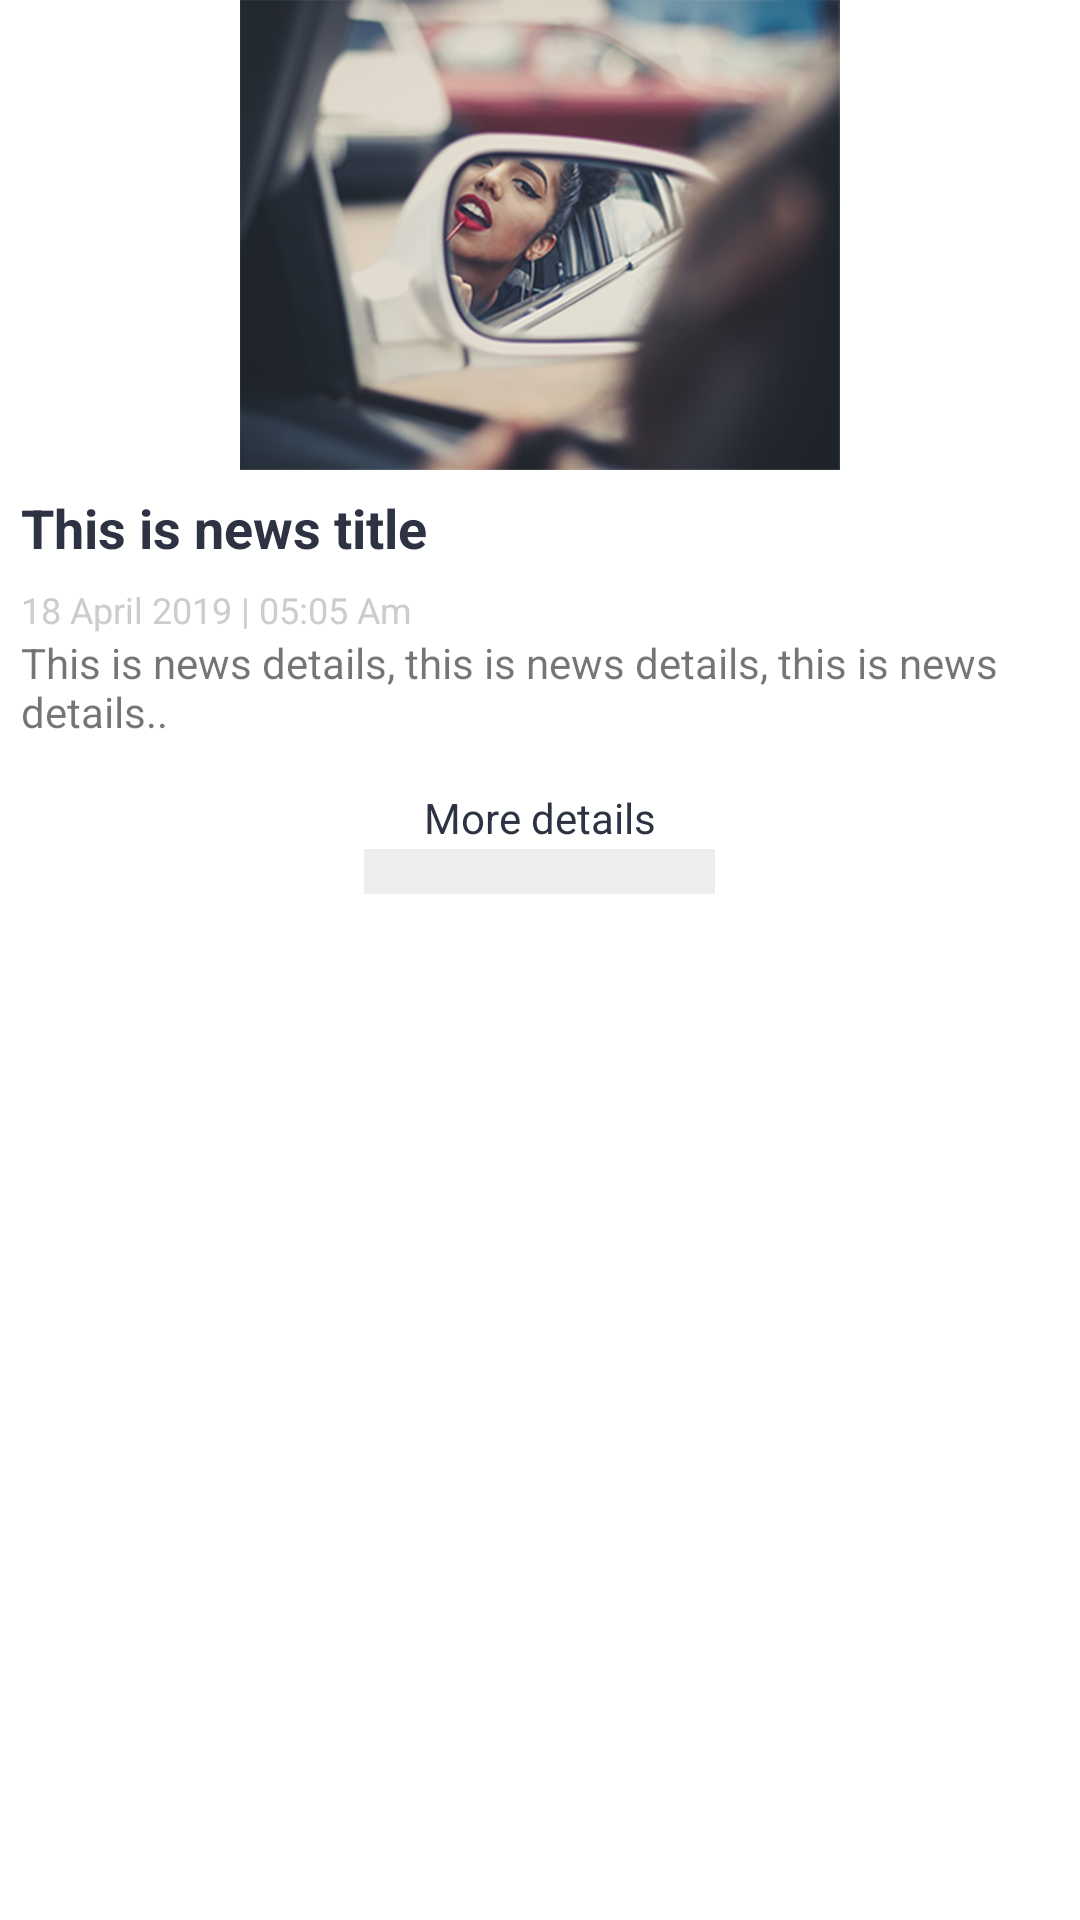

Layout XML and referenced resources for this Android screen:
<!-- AndroidManifest.xml: application theme AppTheme -->
<!-- res/layout/custom_latest_news.xml -->
<?xml version="1.0" encoding="utf-8"?>
<LinearLayout xmlns:android="http://schemas.android.com/apk/res/android"
     android:layout_width="200dp"
     android:layout_height="wrap_content" android:layout_marginRight="10dp"
      android:background="@color/white"
     android:orientation="vertical">

    <ImageView
        android:id="@+id/img_latest_news"
        android:layout_width="match_parent"
        android:layout_height="156.67dp"
        android:src="@drawable/img_news"/>

    <TextView
        android:id="@+id/tv_news_title"
        android:layout_width="wrap_content"
        android:layout_height="wrap_content"
        android:layout_margin="7dp"
        android:text="This is news title"
        android:textColor="@color/colorAccent"
        android:textSize="18sp"
        android:textStyle="bold"/>

    <TextView
            android:id="@+id/tv_date_time"
            android:layout_width="wrap_content"
            android:layout_height="wrap_content"
            android:layout_marginLeft="7dp"
            android:layout_marginStart="7dp"
            android:text="18 April 2019 | 05:05 Am"
            android:textSize="12sp"
            android:textColor="@color/grey"
            />


    <TextView
            android:id="@+id/tv_news_details"
            android:layout_width="wrap_content"
            android:layout_height="wrap_content"
            android:layout_marginLeft="7dp"
            android:layout_marginRight="7dp"
            android:text="This is news details, this is news details, this is news details.."/>

    <LinearLayout
            android:id="@+id/layout_cart_like"
            android:layout_width="wrap_content"
            android:layout_height="wrap_content"
            android:layout_marginTop="10dp"
            android:layout_gravity="center_horizontal"
            android:orientation="horizontal"
            android:paddingBottom="5dp"
            android:paddingTop="10dp"
            android:paddingRight="20dp"
            android:paddingLeft="20dp"
            android:background="@drawable/bg_product_like">

        <TextView
                android:layout_width="wrap_content"
                android:layout_height="wrap_content"
                android:text="More details"
                android:layout_marginBottom="7dp"
                android:textColor="@color/colorAccent"
                android:layout_gravity="center_vertical"/>

    </LinearLayout>

    <LinearLayout
            android:layout_width="117dp"
            android:layout_height="15dp"
            android:layout_marginTop="-15dp"
            android:layout_gravity="center_horizontal"
            android:background="@color/lightGrey"/>
</LinearLayout>
<!-- resources referenced by this layout -->
<resources>
  <color name="colorAccent">#2D3343</color>
  <color name="grey">#CCCCCC</color>
  <color name="lightGrey">#EEEDED</color>
  <color name="white">#FFF</color>
  <!-- drawable img_news: png bitmap (drawable-hdpi, 137495 bytes) -->
  <style name="AppTheme" parent="Theme.AppCompat.Light.NoActionBar">
          
          <item name="colorPrimary">@color/colorPrimary</item>
          <item name="colorPrimaryDark">@color/colorPrimaryDark</item>
          <item name="colorAccent">@color/colorAccent</item>
      </style>
  <color name="colorPrimary">#DA325D</color>
  <color name="colorPrimaryDark">#C02E51</color>
</resources>
